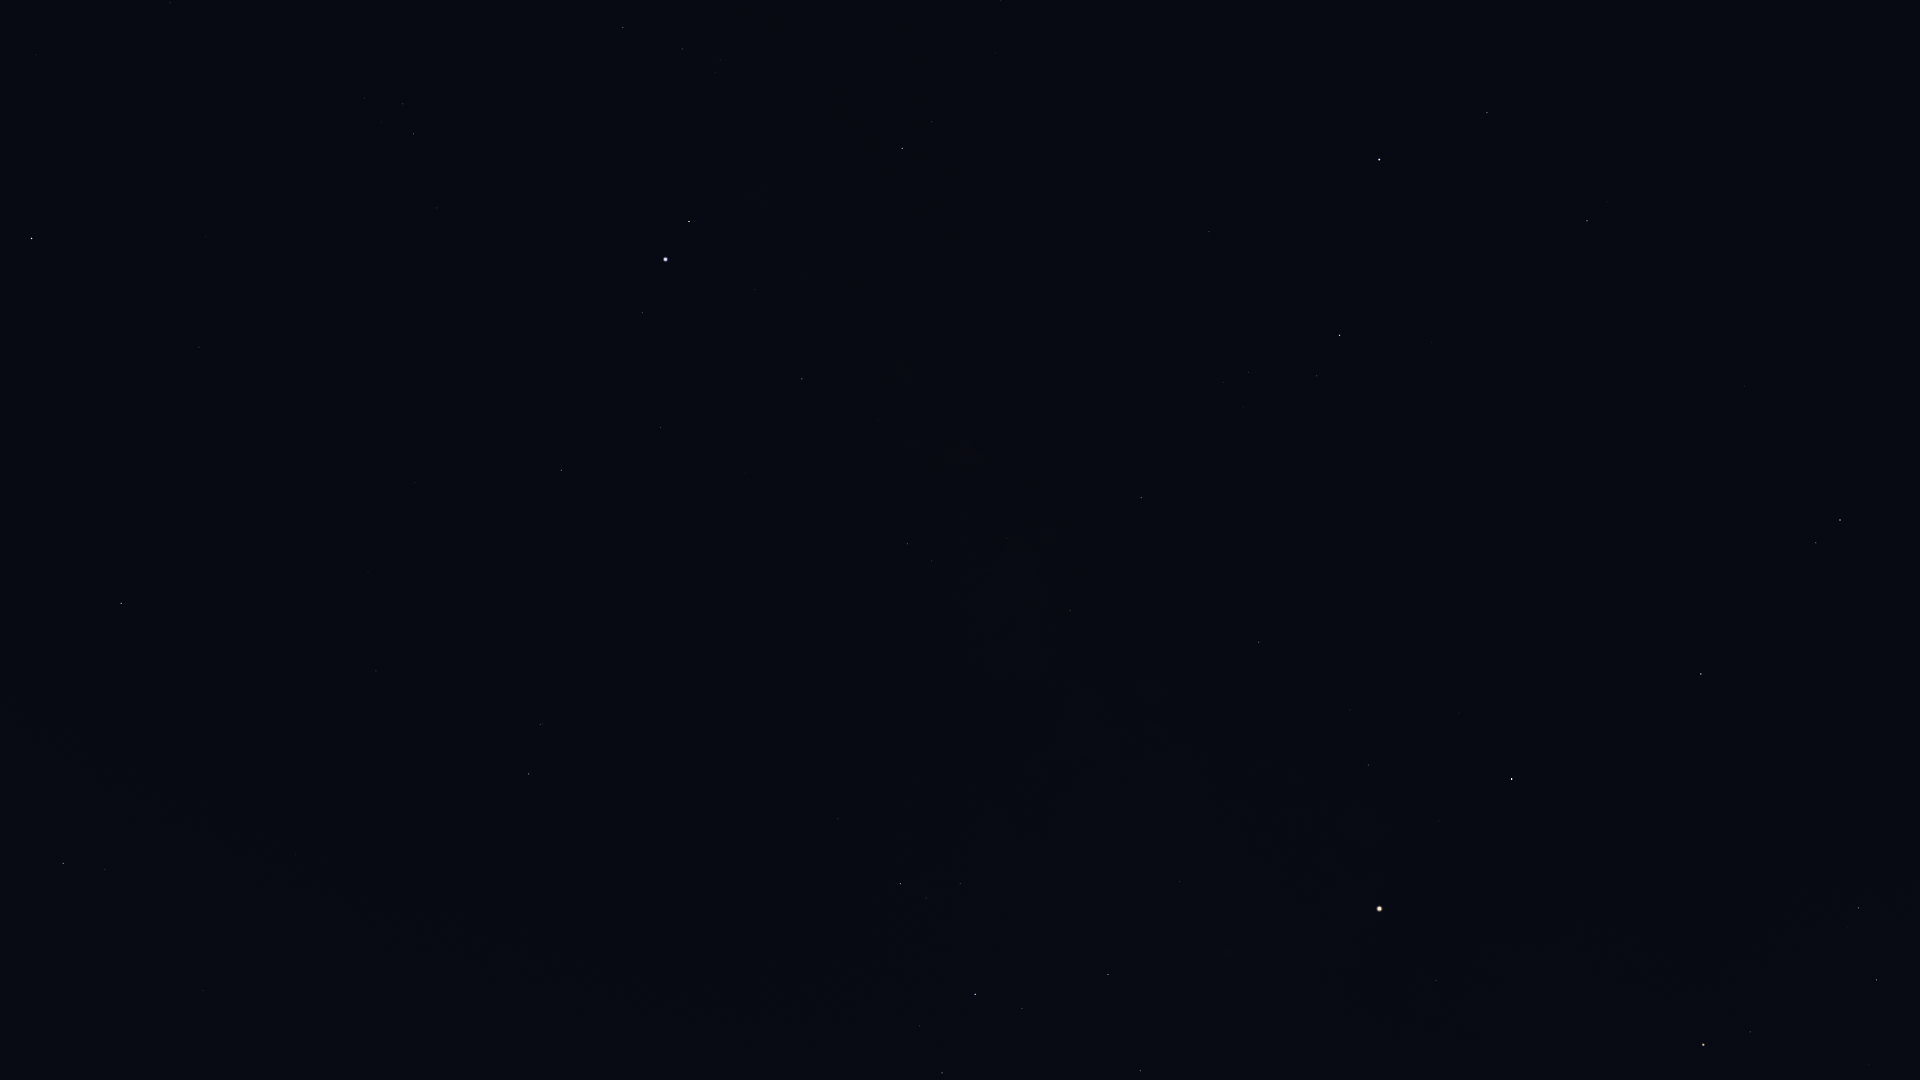

The data file committed next to this chart (first rows):
Star_ID, Name, X, Y
17847, Atlas, 1379, 909
78265, Fang, 1869, 1065
78401, Dschubba, 1877, 980
78820, Acrab, 1859, 908
79043, Marsic, 1859, 18
79374, Jabbah, 1823, 895
79431, Sharjah, 1821, 880
79593, Yed Prior, 1840, 520
79882, Yed Posterior, 1816, 543
80112, Alniyat, 1750, 1032
80463, Cujam, 1764, 101
80687, Timir, 1745, 743
80763, Antares, 1704, 1045
80883, Marfik, 1744, 386
81022, Rosalíadecastro, 1733, 384
82651, Mahsati, 1606, 160
83000, HIP 83000, 1587, 221
84012, Sabik, 1512, 779
84345, Rasalgethi, 1487, 113
84405, Guniibuu, 1467, 1019
84880, HIP 84880, 1459, 713
85755, HIP 85755, 1390, 954
86032, Rasalhague, 1379, 160
86263, HIP 86263, 1369, 765
86565, HIP 86565, 1350, 710
86742, Cebalrai, 1340, 335
87072, HIP 87072, 1304, 1034
88048, HIP 88048, 1259, 642
88414, Pincoya, 1227, 1046
88670, HIP 88670, 1222, 611
89341, Polis, 1180, 882
89931, Kaus Media, 1140, 1071
90004, Alasia, 1140, 687
90441, HIP 90441, 1109, 433
90496, Kaus Borealis, 1108, 975
90595, HIP 90595, 1103, 743
91117, HIP 91117, 1070, 611
92175, HIP 92175, 1007, 539
92202, HIP 92202, 1006, 559
92761, Ainalrami, 979, 918
92814, HIP 92814, 973, 767
92855, Nunki, 975, 994
92895, Kaveh, 958, 351
92946, Alya, 955, 352
93085, HIP 93085, 961, 884
93506, Ascella, 942, 1073
93683, HIP 93683, 926, 898
93747, Okab, 902, 148
94141, Albaldah, 901, 884
94645, Gumala, 875, 952
94820, HIP 94820, 859, 841
95124, Belel, 847, 942
95168, HIP 95168, 838, 819
96078, Uruk, 763, 94
96406, HIP 96406, 775, 970
96757, Sham, 721, 60
96837, HIP 96837, 716, 72
97278, Tarazed, 689, 221
97365, HIP 97365, 682, 49
97649, Altair, 666, 259
... 30 more rows
